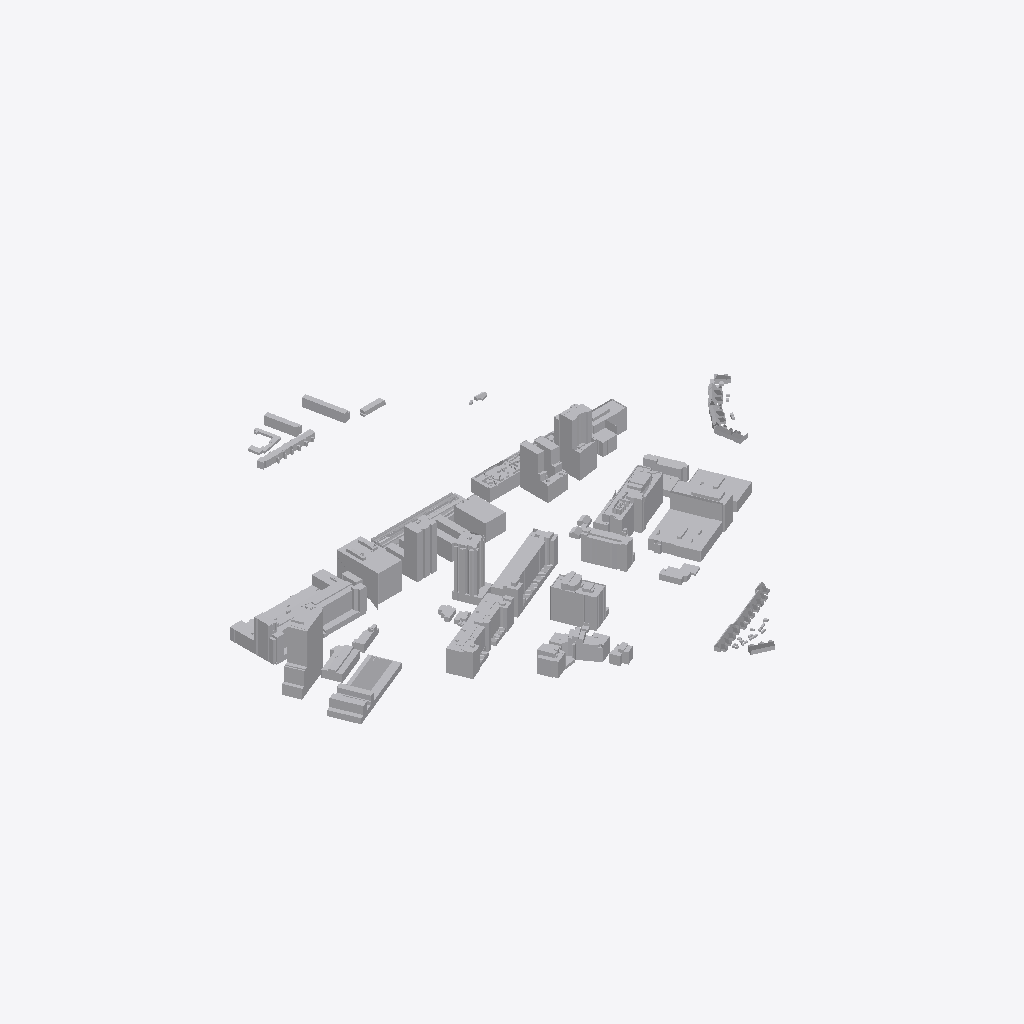
Isometric view of an IFC building model (IFC-SPF (STEP), schema IFC4, length unit metre), seen from the south-west, elements coloured by IFC class (only those large enough to see are counted): 84 other elements (light grey).
Extent 769.6 m × 699.6 m × 93.5 m (x, y, z). Storeys (1): Ground Level at 0.00 m. Elements (122): 121 IfcBuildingElementProxy, 1 IfcGeographicElement.

HEADER;
FILE_DESCRIPTION(('ViewDefinition [ReferenceView_V1.2]','Order ID: 000000'),'2;1');
FILE_NAME('','2026-03-07T14:24:05',('3D-omgeving.nl'),('On-Track B.V.'),'OnTrack IFC Toolkit','OnTrack - 3Domgeving - 0.1.0-dev+local','none');
FILE_SCHEMA(('IFC4'));
ENDSEC;
DATA;
#15=IFCPROJECT('0DFF_b6R9CtxA1IjEtbzWa',#5,'S1 DEMO','3D-omgeving.nl - ID: 000000',$,$,$,(#10),#14);
#20=IFCSITE('1yKb11qaT2bP4F9Wz3UF_V',#5,'Locatie',$,$,#19,$,$,.ELEMENT.,$,$,$,$,$);
#24=IFCBUILDING('2SX4bMBrL6dvosnv7qd1jr',#5,'Gebouw',$,$,#23,$,$,.ELEMENT.,$,$,$);
#28=IFCBUILDINGSTOREY('3FOB7i2cT3NAAX_zmGTFTP',#5,'Ground Level',$,$,#27,$,$,.ELEMENT.,0.0);
#11334=IFCBUILDINGELEMENTPROXY('0zRUqjeATE1RwkyOWB6$p$',#5,'0772100000302690','3DBAG',$,#11332,#11333,$,$);
#11059=IFCBUILDINGELEMENTPROXY('3qsf4SkWD8RBUWFnYlsXVz',#5,'0772100000297367','3DBAG',$,#11057,#11058,$,$);
#11271=IFCBUILDINGELEMENTPROXY('27bk5lCZP8bBkbnAzBy1Rs',#5,'0772100000300456','3DBAG',$,#11269,#11270,$,$);
#11225=IFCBUILDINGELEMENTPROXY('2Cv4CnIi1D6f0WlpCSB19J',#5,'0772100000298326','3DBAG',$,#11223,#11224,$,$);
#11256=IFCBUILDINGELEMENTPROXY('1TINbuSXH2cA47itPqCKSw',#5,'0772100000299596','3DBAG',$,#11254,#11255,$,$);
#11753=IFCBUILDINGELEMENTPROXY('0BbcAU1CTChRXpJWFrRnyc',#5,'0772100001039863','3DBAG',$,#11751,#11752,$,$);
#11342=IFCBUILDINGELEMENTPROXY('03Ftl7rJXFeOTk1NrELs2a',#5,'0772100000303079','3DBAG',$,#11340,#11341,$,$);
#11626=IFCBUILDINGELEMENTPROXY('36eoEPMIv5m98807n2S7I$',#5,'0772100001027247','3DBAG',$,#11624,#11625,$,$);
#11233=IFCBUILDINGELEMENTPROXY('2e8iz3Z750PA50Lx1G6X29',#5,'0772100000298385','3DBAG',$,#11231,#11232,$,$);
#11603=IFCBUILDINGELEMENTPROXY('3f_Almkq573wDLzD5vKCMz',#5,'0772100001026631','3DBAG',$,#11601,#11602,$,$);
#11587=IFCBUILDINGELEMENTPROXY('3Rpfug6erB9QVoCKXpPA0I',#5,'0772100001025307','3DBAG',$,#11585,#11586,$,$);
#11595=IFCBUILDINGELEMENTPROXY('28JDWaQoz0oA7E5FWbSK3T',#5,'0772100001025316','3DBAG',$,#11593,#11594,$,$);
#11555=IFCBUILDINGELEMENTPROXY('1Vgthm6DH0Tv$3reZSsQSN',#5,'0772100001021331','3DBAG',$,#11553,#11554,$,$);
#11217=IFCBUILDINGELEMENTPROXY('0CIJhrn5LBdR8oX0RMeFeo',#5,'0772100000297913','3DBAG',$,#11215,#11216,$,$);
#11539=IFCBUILDINGELEMENTPROXY('1Yw_0mgyvEDeJQODEZDET9',#5,'0772100001020081','3DBAG',$,#11537,#11538,$,$);
#11579=IFCBUILDINGELEMENTPROXY('1eKsaIt8nALBpci4PJpPxx',#5,'0772100001025043','3DBAG',$,#11577,#11578,$,$);
#11618=IFCBUILDINGELEMENTPROXY('05ArswTMH8Qx$cZpFohweV',#5,'0772100001027063','3DBAG',$,#11616,#11617,$,$);
#11508=IFCBUILDINGELEMENTPROXY('0fUOuCarT8EPu6qHvy1CaG',#5,'0772100001013576','3DBAG',$,#11506,#11507,$,$);
#11547=IFCBUILDINGELEMENTPROXY('3s7PE7x9H3o9xeUxWQ_AJ8',#5,'0772100001020193','3DBAG',$,#11545,#11546,$,$);
#11760=IFCBUILDINGELEMENTPROXY('2asqaVzNX39w1fr2wArbwv',#5,'0772100001045867','3DBAG',$,#11758,#11759,$,$);
#11287=IFCBUILDINGELEMENTPROXY('3H_rfLBlP1aOGpkl_7RHcd',#5,'0772100000301565','3DBAG',$,#11285,#11286,$,$);
#10988=IFCBUILDINGELEMENTPROXY('2cN$risf536hvfjlxQI_tf',#5,'0772100000296379','3DBAG',$,#10986,#10987,$,$);
#11531=IFCBUILDINGELEMENTPROXY('2J5KFBPw5DK98bAWKTgSb6',#5,'0772100001020080','3DBAG',$,#11529,#11530,$,$);
#11500=IFCBUILDINGELEMENTPROXY('20i0ma8_j1D8JULpc1rNmr',#5,'0772100001013510','3DBAG',$,#11498,#11499,$,$);
#11524=IFCBUILDINGELEMENTPROXY('3vhAUeKFHBggZv4j3vfctN',#5,'0772100001013625','3DBAG',$,#11522,#11523,$,$);
#11241=IFCBUILDINGELEMENTPROXY('3_JkR2_qT2FwPaQG7SgHEe',#5,'0772100000298781','3DBAG',$,#11239,#11240,$,$);
#11310=IFCBUILDINGELEMENTPROXY('1knQ2zq2r9QwJl72zE_XYw',#5,'0772100000302106','3DBAG',$,#11308,#11309,$,$);
#11516=IFCBUILDINGELEMENTPROXY('1vi5ijdB15kx0bL1IWDf2H',#5,'0772100001013600','3DBAG',$,#11514,#11515,$,$);
#11303=IFCBUILDINGELEMENTPROXY('2h5rxv42T3agdGbrr$4ml3',#5,'0772100000301928','3DBAG',$,#11301,#11302,$,$);
#11493=IFCBUILDINGELEMENTPROXY('1VHa3Fckz4bfOKdatoL7wC',#5,'0772100001008092','3DBAG',$,#11491,#11492,$,$);
#11563=IFCBUILDINGELEMENTPROXY('0hfoTzBEbDRQ$gw5rM55m5',#5,'0772100001021486','3DBAG',$,#11561,#11562,$,$);
#11611=IFCBUILDINGELEMENTPROXY('1xNXZzio1FOui7wTC0GeQl',#5,'0772100001026743','3DBAG',$,#11609,#11610,$,$);
#11469=IFCBUILDINGELEMENTPROXY('3CsWb3WUbFiR5G$iI9Uk4K',#5,'0772100000936660','3DBAG',$,#11467,#11468,$,$);
#11461=IFCBUILDINGELEMENTPROXY('1kEPHPfwP8JfryyQhicVh3',#5,'0772100000936659','3DBAG',$,#11459,#11460,$,$);
#11571=IFCBUILDINGELEMENTPROXY('3$NZO5civFihBeyjYAbbi5',#5,'0772100001023409','3DBAG',$,#11569,#11570,$,$);
#11357=IFCBUILDINGELEMENTPROXY('1uh0vZx5jElOqF7OQUWgKw',#5,'0772100000900510','3DBAG',$,#11355,#11356,$,$);
#11326=IFCBUILDINGELEMENTPROXY('3ecdc2T6rBCAAwmE_DbpJg',#5,'0772100000302462','3DBAG',$,#11324,#11325,$,$);
#11295=IFCBUILDINGELEMENTPROXY('0p3PqfqmzFlPn2KBebh9t$',#5,'0772100000301865','3DBAG',$,#11293,#11294,$,$);
#11365=IFCBUILDINGELEMENTPROXY('3yyvpghyL9zwy5BL2_LN5j',#5,'0772100000900512','3DBAG',$,#11363,#11364,$,$);
#11373=IFCBUILDINGELEMENTPROXY('3k_LtdL9nCq9HSXo08DJgO',#5,'0772100000900513','3DBAG',$,#11371,#11372,$,$);
#11350=IFCBUILDINGELEMENTPROXY('18rucnplz5PwVe3jgPDr7K',#5,'0772100000900072','3DBAG',$,#11348,#11349,$,$);
#11279=IFCBUILDINGELEMENTPROXY('0hYBK0CJ97fBwWheeGyplZ',#5,'0772100000301429','3DBAG',$,#11277,#11278,$,$);
#11381=IFCBUILDINGELEMENTPROXY('0ZaaY6O5f55Q9ff4mx1JS5',#5,'0772100000900618','3DBAG',$,#11379,#11380,$,$);
#11318=IFCBUILDINGELEMENTPROXY('3Wmu18toH1sxh9zAOjN4KU',#5,'0772100000302132','3DBAG',$,#11316,#11317,$,$);
#11397=IFCBUILDINGELEMENTPROXY('3azeo6Ydb5TP5xOa7_aIbC',#5,'0772100000900733','3DBAG',$,#11395,#11396,$,$);
#11477=IFCBUILDINGELEMENTPROXY('2gt4hIr3HDPAvn80psLIfy',#5,'0772100000936796','3DBAG',$,#11475,#11476,$,$);
#11155=IFCBUILDINGELEMENTPROXY('30uMU9PQn8wvSyS8vwuwIQ',#5,'0772100000297401','3DBAG',$,#11153,#11154,$,$);
#11389=IFCBUILDINGELEMENTPROXY('1VC3i2Q2T4sgTTG0V$lKLW',#5,'0772100000900628','3DBAG',$,#11387,#11388,$,$);
#11485=IFCBUILDINGELEMENTPROXY('0$ylqSFEP9xRD8Gf2pgq$O',#5,'0772100000936826','3DBAG',$,#11483,#11484,$,$);
#11179=IFCBUILDINGELEMENTPROXY('1ljUCTh$H4rg8OMRtdvD3W',#5,'0772100000297504','3DBAG',$,#11177,#11178,$,$);
#11186=IFCBUILDINGELEMENTPROXY('3kfWBkdvH05RhBP7Kaw9Xp',#5,'0772100000297505','3DBAG',$,#11184,#11185,$,$);
#11010=IFCBUILDINGELEMENTPROXY('1DyohywEf9RBTY9W4_N_qh',#5,'0772100000296988','3DBAG',$,#11008,#11009,$,$);
#10980=IFCBUILDINGELEMENTPROXY('2LMrOxuAv7XBwhcSbqqU0J',#5,'0772100000296355','3DBAG',$,#10978,#10979,$,$);
#11264=IFCBUILDINGELEMENTPROXY('3oRM7Hg59CKf4gpd5oOgiB',#5,'0772100000300123','3DBAG',$,#11262,#11263,$,$);
#11171=IFCBUILDINGELEMENTPROXY('2tqEleaojF59TN$Iv3wg40',#5,'0772100000297480','3DBAG',$,#11169,#11170,$,$);
#11003=IFCBUILDINGELEMENTPROXY('3jyuMuW512aAKoXvpy0NSX',#5,'0772100000296668','3DBAG',$,#11001,#11002,$,$);
#11193=IFCBUILDINGELEMENTPROXY('1KJhHussb0sQbbb7OpyhhW',#5,'0772100000297726','3DBAG',$,#11191,#11192,$,$);
#10868=IFCBUILDINGELEMENTPROXY('12qLj0Xv50kvrBxWcvAZiL',#5,'0772100000296240','3DBAG',$,#10866,#10867,$,$);
#10884=IFCBUILDINGELEMENTPROXY('159mKGkI1AsQPbwNV7mifH',#5,'0772100000296242','3DBAG',$,#10882,#10883,$,$);
#10892=IFCBUILDINGELEMENTPROXY('3hLHOUXRH0SQdyzYh3Dokr',#5,'0772100000296253','3DBAG',$,#10890,#10891,$,$);
#10916=IFCBUILDINGELEMENTPROXY('1$YNbJMBH8tgzTWbxoB$wR',#5,'0772100000296340','3DBAG',$,#10914,#10915,$,$);
#11052=IFCBUILDINGELEMENTPROXY('1C3DMJnRX6hB_8FKBVi_iS',#5,'0772100000297363','3DBAG',$,#11050,#11051,$,$);
#10852=IFCBUILDINGELEMENTPROXY('0Ez$F8Byj8Hgr2wcjuVFcW',#5,'0772100000296238','3DBAG',$,#10850,#10851,$,$);
#11091=IFCBUILDINGELEMENTPROXY('33ktqhcHz0KBFW6BFmnm4o',#5,'0772100000297391','3DBAG',$,#11089,#11090,$,$);
#11123=IFCBUILDINGELEMENTPROXY('0e1taTJozDIPd_TEjsyNA2',#5,'0772100000297397','3DBAG',$,#11121,#11122,$,$);
#10964=IFCBUILDINGELEMENTPROXY('3mRIjXJG51_8lsJxbLg1bc',#5,'0772100000296353','3DBAG',$,#10962,#10963,$,$);
#10948=IFCBUILDINGELEMENTPROXY('2wnK$m6bT5eAATg7k8EgoH',#5,'0772100000296351','3DBAG',$,#10946,#10947,$,$);
#11075=IFCBUILDINGELEMENTPROXY('32LwbITgn7v8WNmh$Orn2P',#5,'0772100000297389','3DBAG',$,#11073,#11074,$,$);
#11107=IFCBUILDINGELEMENTPROXY('3WvxW4nyT1PgnCs$5vBTSd',#5,'0772100000297395','3DBAG',$,#11105,#11106,$,$);
#11209=IFCBUILDINGELEMENTPROXY('0dFNTxts14gOum$EyH0ydp',#5,'0772100000297728','3DBAG',$,#11207,#11208,$,$);
#10900=IFCBUILDINGELEMENTPROXY('1Qd0Vb0856suV6b4avkXJa',#5,'0772100000296338','3DBAG',$,#10898,#10899,$,$);
#11139=IFCBUILDINGELEMENTPROXY('0T$MGNGq901QdL0Kx$Ubv$',#5,'0772100000297399','3DBAG',$,#11137,#11138,$,$);
#11201=IFCBUILDINGELEMENTPROXY('10qmD3BPDDWf44xkXChMrj',#5,'0772100000297727','3DBAG',$,#11199,#11200,$,$);
#11038=IFCBUILDINGELEMENTPROXY('06trH$yzj1IPk0U3Y6EwP_',#5,'0772100000297361','3DBAG',$,#11036,#11037,$,$);
#11024=IFCBUILDINGELEMENTPROXY('0mLfnttvjBmx91cPZh9rYB',#5,'0772100000297265','3DBAG',$,#11022,#11023,$,$);
#11017=IFCBUILDINGELEMENTPROXY('01wmk2LyD9rOBSdbteAzy2',#5,'0772100000296989','3DBAG',$,#11015,#11016,$,$);
#10876=IFCBUILDINGELEMENTPROXY('27pxlzf0j8wxZRytR3PinH',#5,'0772100000296241','3DBAG',$,#10874,#10875,$,$);
#11031=IFCBUILDINGELEMENTPROXY('2KUsM12dfDjhAA$9bI8z75',#5,'0772100000297266','3DBAG',$,#11029,#11030,$,$);
#11045=IFCBUILDINGELEMENTPROXY('072j8prMv0bvmcwNXNUYgj',#5,'0772100000297362','3DBAG',$,#11043,#11044,$,$);
#10932=IFCBUILDINGELEMENTPROXY('2a248tY2f8iBXYHe8cJZae',#5,'0772100000296342','3DBAG',$,#10930,#10931,$,$);
#10844=IFCBUILDINGELEMENTPROXY('1W2gj7LGv8Zx3iTXw4S$QP',#5,'0772100000296237','3DBAG',$,#10842,#10843,$,$);
#10908=IFCBUILDINGELEMENTPROXY('17y6LiMV116vkAEUI0L$B9',#5,'0772100000296339','3DBAG',$,#10906,#10907,$,$);
#10924=IFCBUILDINGELEMENTPROXY('2BaJi_X6LDjPa_QmOxvQOr',#5,'0772100000296341','3DBAG',$,#10922,#10923,$,$);
#10860=IFCBUILDINGELEMENTPROXY('2Ba8Vf1Nj8nx5W3oNkElh0',#5,'0772100000296239','3DBAG',$,#10858,#10859,$,$);
ENDSEC;
